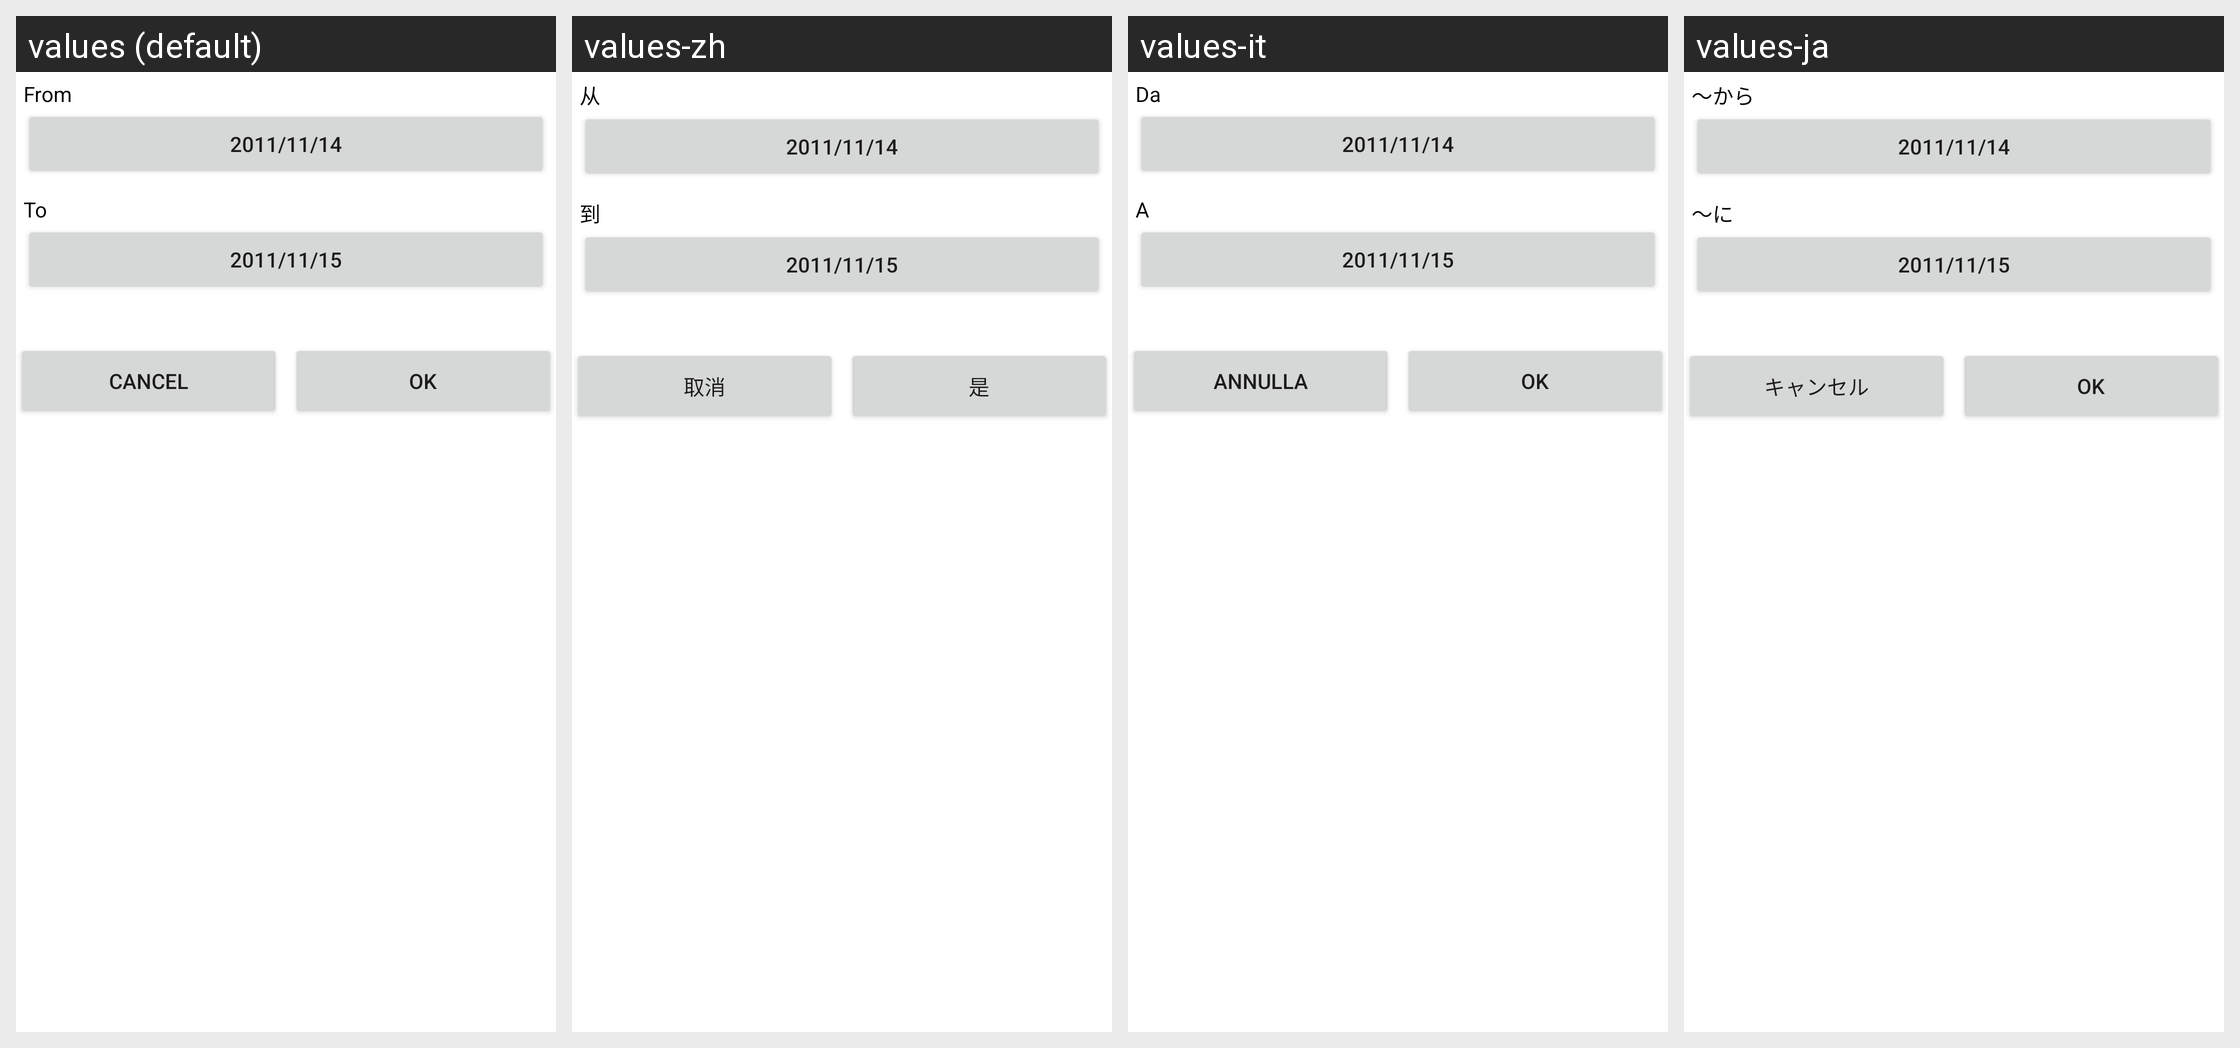

For this localized Android screen grid, give each drawn string resource with its value in every locale shown.
Android screen res/layout/view_search_event_custom_aoni.xml rendered under 4 locales, left to right: values (default), values-zh, values-it, values-ja. Device: Nexus 5 (rendered at 1080×1920; each locale shown at half size, 540×960, under a caption strip naming it); theme Theme.MaterialComponents.DayNight.NoActionBar.
Other locales in the repository, not shown: values-de, values-es, values-fr.
Strings drawn on this screen, with the default value and each locale's value (text and hints the layout hard-codes, and strings that could not be matched under every locale, appear in the picture but are not listed):

lab_searchevent_from
  values: From
  values-zh: 从
  values-it: Da
  values-ja: ～から

lab_searchevent_to
  values: To
  values-zh: 到
  values-it: A
  values-ja: ～に

cancel
  values: Cancel
  values-zh: 取消
  values-it: Annulla
  values-ja: キャンセル

ok
  values: OK
  values-zh: 是
  values-it: OK
  values-ja: OK
